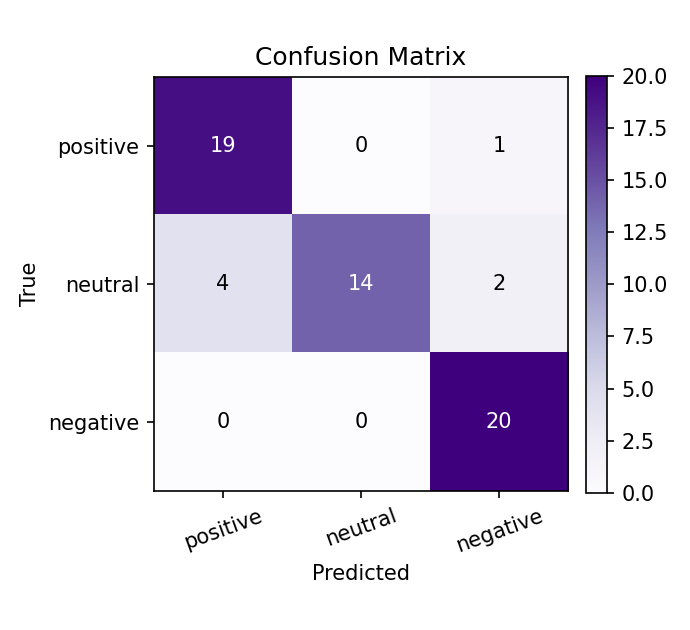

The table this chart was drawn from, first rows:
true\pred, positive, neutral, negative
positive, 19, 0, 1
neutral, 4, 14, 2
negative, 0, 0, 20
